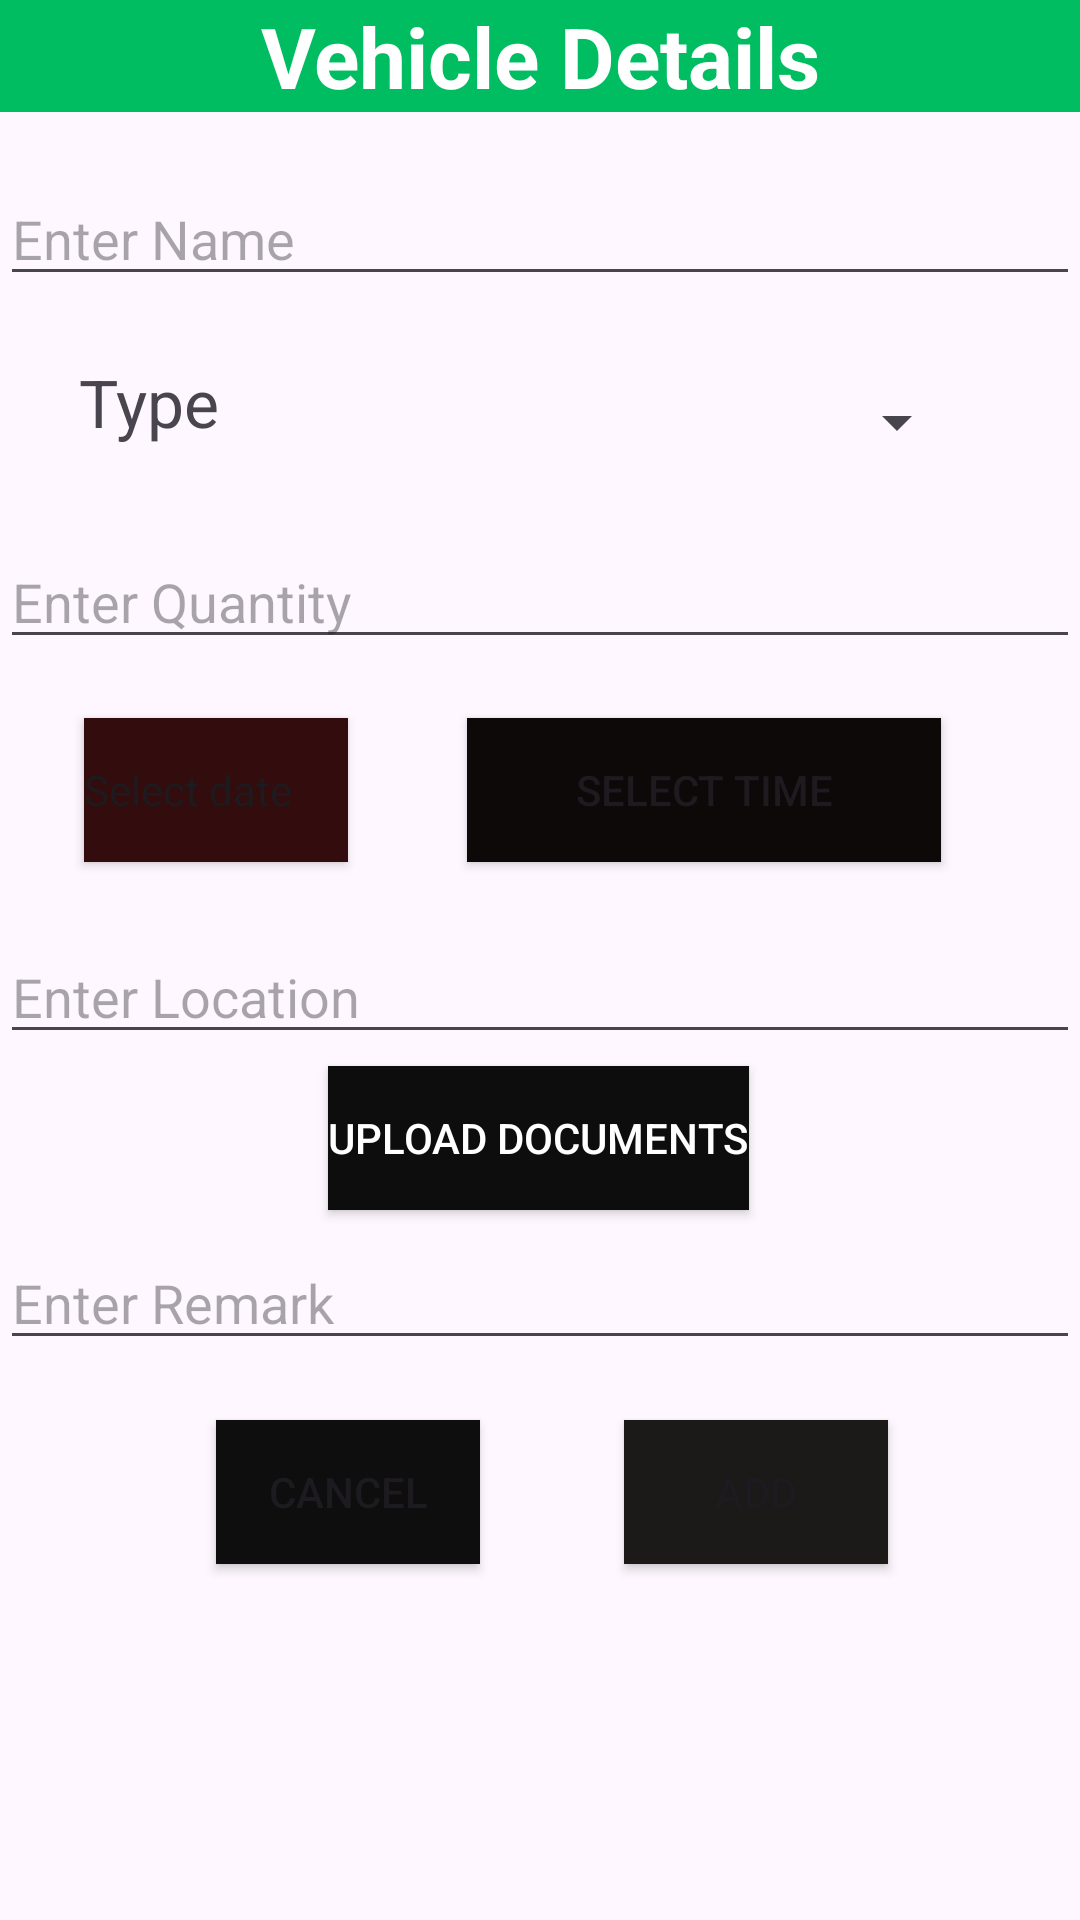

Produce the Android XML layout that renders to this screen, including the resource entries it uses.
<!-- AndroidManifest.xml: application theme Theme.NetSettle -->
<!-- res/layout/activity_vehicle_next.xml -->
<?xml version="1.0" encoding="utf-8"?>
<androidx.constraintlayout.widget.ConstraintLayout xmlns:android="http://schemas.android.com/apk/res/android"
    xmlns:app="http://schemas.android.com/apk/res-auto"
    xmlns:tools="http://schemas.android.com/tools"
    android:layout_width="match_parent"
    android:layout_height="match_parent">


    

    
    

    

    <TextView
        android:id="@+id/textView12"
        android:layout_width="match_parent"
        android:layout_height="wrap_content"
        android:layout_gravity="center"
        android:background="#01BD62"
        android:text="Vehicle Details"
        android:textAlignment="center"
        android:textColor="@color/white"
        android:textSize="28sp"
        android:textStyle="bold"
        app:layout_constraintBottom_toTopOf="@+id/nameEditText"
        app:layout_constraintEnd_toEndOf="parent"
        app:layout_constraintStart_toStartOf="parent"
        app:layout_constraintTop_toTopOf="parent"
        app:layout_constraintVertical_bias="0.1" />


    <EditText
        android:id="@+id/nameEditText"
        android:layout_width="0dp"
        android:layout_height="wrap_content"
        android:layout_marginTop="20dp"
        android:hint="Enter Name"
        app:layout_constraintEnd_toEndOf="parent"
        app:layout_constraintHorizontal_bias="0.0"
        app:layout_constraintStart_toStartOf="parent"
        app:layout_constraintTop_toBottomOf="@+id/textView12" />


    


    

    <Spinner
        android:id="@+id/typespinner"
        android:layout_width="190dp"
        android:layout_height="42dp"
        app:layout_constraintBottom_toBottomOf="parent"
        app:layout_constraintEnd_toEndOf="parent"
        app:layout_constraintHorizontal_bias="0.782"
        app:layout_constraintStart_toStartOf="parent"
        app:layout_constraintTop_toTopOf="parent"
        app:layout_constraintVertical_bias="0.2" />

    <Button
        android:layout_width="wrap_content"
        android:layout_height="wrap_content"
        android:background="#0E0D0D"
        android:onClick="upload_doc"
        android:text="Upload Documents"
        android:textColor="@color/white"
        app:layout_constraintBottom_toBottomOf="parent"
        app:layout_constraintEnd_toEndOf="parent"
        app:layout_constraintHorizontal_bias="0.497"
        app:layout_constraintStart_toStartOf="parent"
        app:layout_constraintTop_toTopOf="parent"
        app:layout_constraintVertical_bias="0.6" />

    <EditText
        android:id="@+id/remarkEditText"
        android:layout_width="match_parent"
        android:layout_height="wrap_content"
        android:hint="Enter Remark"
        app:layout_constraintBottom_toBottomOf="parent"
        app:layout_constraintTop_toTopOf="parent"
        app:layout_constraintVertical_bias="0.688"
        tools:layout_editor_absoluteX="3dp" />

    <EditText
        android:id="@+id/locationEditText"
        android:layout_width="match_parent"
        android:layout_height="wrap_content"
        android:hint="Enter Location"
        app:layout_constraintBottom_toBottomOf="parent"
        app:layout_constraintTop_toTopOf="parent"
        app:layout_constraintVertical_bias="0.518"
        tools:layout_editor_absoluteX="0dp" />

    <Button
        android:id="@+id/selectDateButton"
        style="?android:spinnerStyle"
        android:layout_width="wrap_content"
        android:layout_height="wrap_content"
        android:layout_marginStart="28dp"
        android:layout_marginEnd="21dp"
        android:background="#00EAFF"
        android:backgroundTint="#330D0D"
        android:onClick="select"
        android:text="Select date"
        app:cornerRadius="40dp"
        app:layout_constraintBottom_toBottomOf="parent"
        app:layout_constraintEnd_toEndOf="parent"
        app:layout_constraintHorizontal_bias="0.0"
        app:layout_constraintStart_toStartOf="parent"
        app:layout_constraintTop_toTopOf="parent"
        app:layout_constraintVertical_bias="0.404" />

    <EditText
        android:id="@+id/priceEditText"
        android:layout_width="match_parent"
        android:layout_height="wrap_content"
        android:hint="Enter Quantity"
        app:layout_constraintBottom_toBottomOf="parent"
        app:layout_constraintTop_toTopOf="parent"
        app:layout_constraintVertical_bias="0.298"
        tools:layout_editor_absoluteX="0dp" />

    <Button
        android:id="@+id/selectTimeButton"
        android:layout_width="158dp"
        android:layout_height="wrap_content"
        android:background="#0E0909"
        android:onClick="TimePicker"
        android:text="Select Time"
        app:layout_constraintBottom_toBottomOf="parent"
        app:layout_constraintEnd_toEndOf="parent"
        app:layout_constraintHorizontal_bias="0.77"
        app:layout_constraintStart_toStartOf="parent"
        app:layout_constraintTop_toTopOf="parent"
        app:layout_constraintVertical_bias="0.404" />

    <Button
        android:id="@+id/button3"
        android:layout_width="wrap_content"
        android:layout_height="wrap_content"
        android:layout_marginStart="72dp"
        android:layout_marginTop="20dp"
        android:background="#0E0E0E"
        android:onClick="cancel"
        android:text="Cancel"
        app:layout_constraintStart_toStartOf="parent"
        app:layout_constraintTop_toBottomOf="@+id/remarkEditText" />

    <Button
        android:id="@+id/button4"
        android:layout_width="wrap_content"
        android:layout_height="wrap_content"
        android:layout_marginTop="20dp"
        android:layout_marginEnd="16dp"
        android:background="#1C1919"
        android:onClick="add"
        android:text="Add"
        app:layout_constraintEnd_toEndOf="parent"
        app:layout_constraintStart_toEndOf="@+id/button3"
        app:layout_constraintTop_toBottomOf="@+id/remarkEditText" />

    <TextView
        android:id="@+id/textView13"
        android:layout_width="99dp"
        android:layout_height="40dp"
        android:text="Type"
        android:textAlignment="center"
        android:textSize="22sp"
        app:layout_constraintBottom_toBottomOf="parent"
        app:layout_constraintTop_toTopOf="parent"
        app:layout_constraintVertical_bias="0.199"
        tools:layout_editor_absoluteX="16dp" />


</androidx.constraintlayout.widget.ConstraintLayout>
<!-- resources referenced by this layout -->
<resources>
  <style name="Theme.NetSettle" parent="Base.Theme.NetSettle" />
  <style name="Base.Theme.NetSettle" parent="Theme.Material3.DayNight.NoActionBar">
          
          
      </style>
  <!-- not gathered from this repository: default colours our renderer supplied (Android Studio template values) -->
  <color name="white">#FFFFFFFF</color>
</resources>
